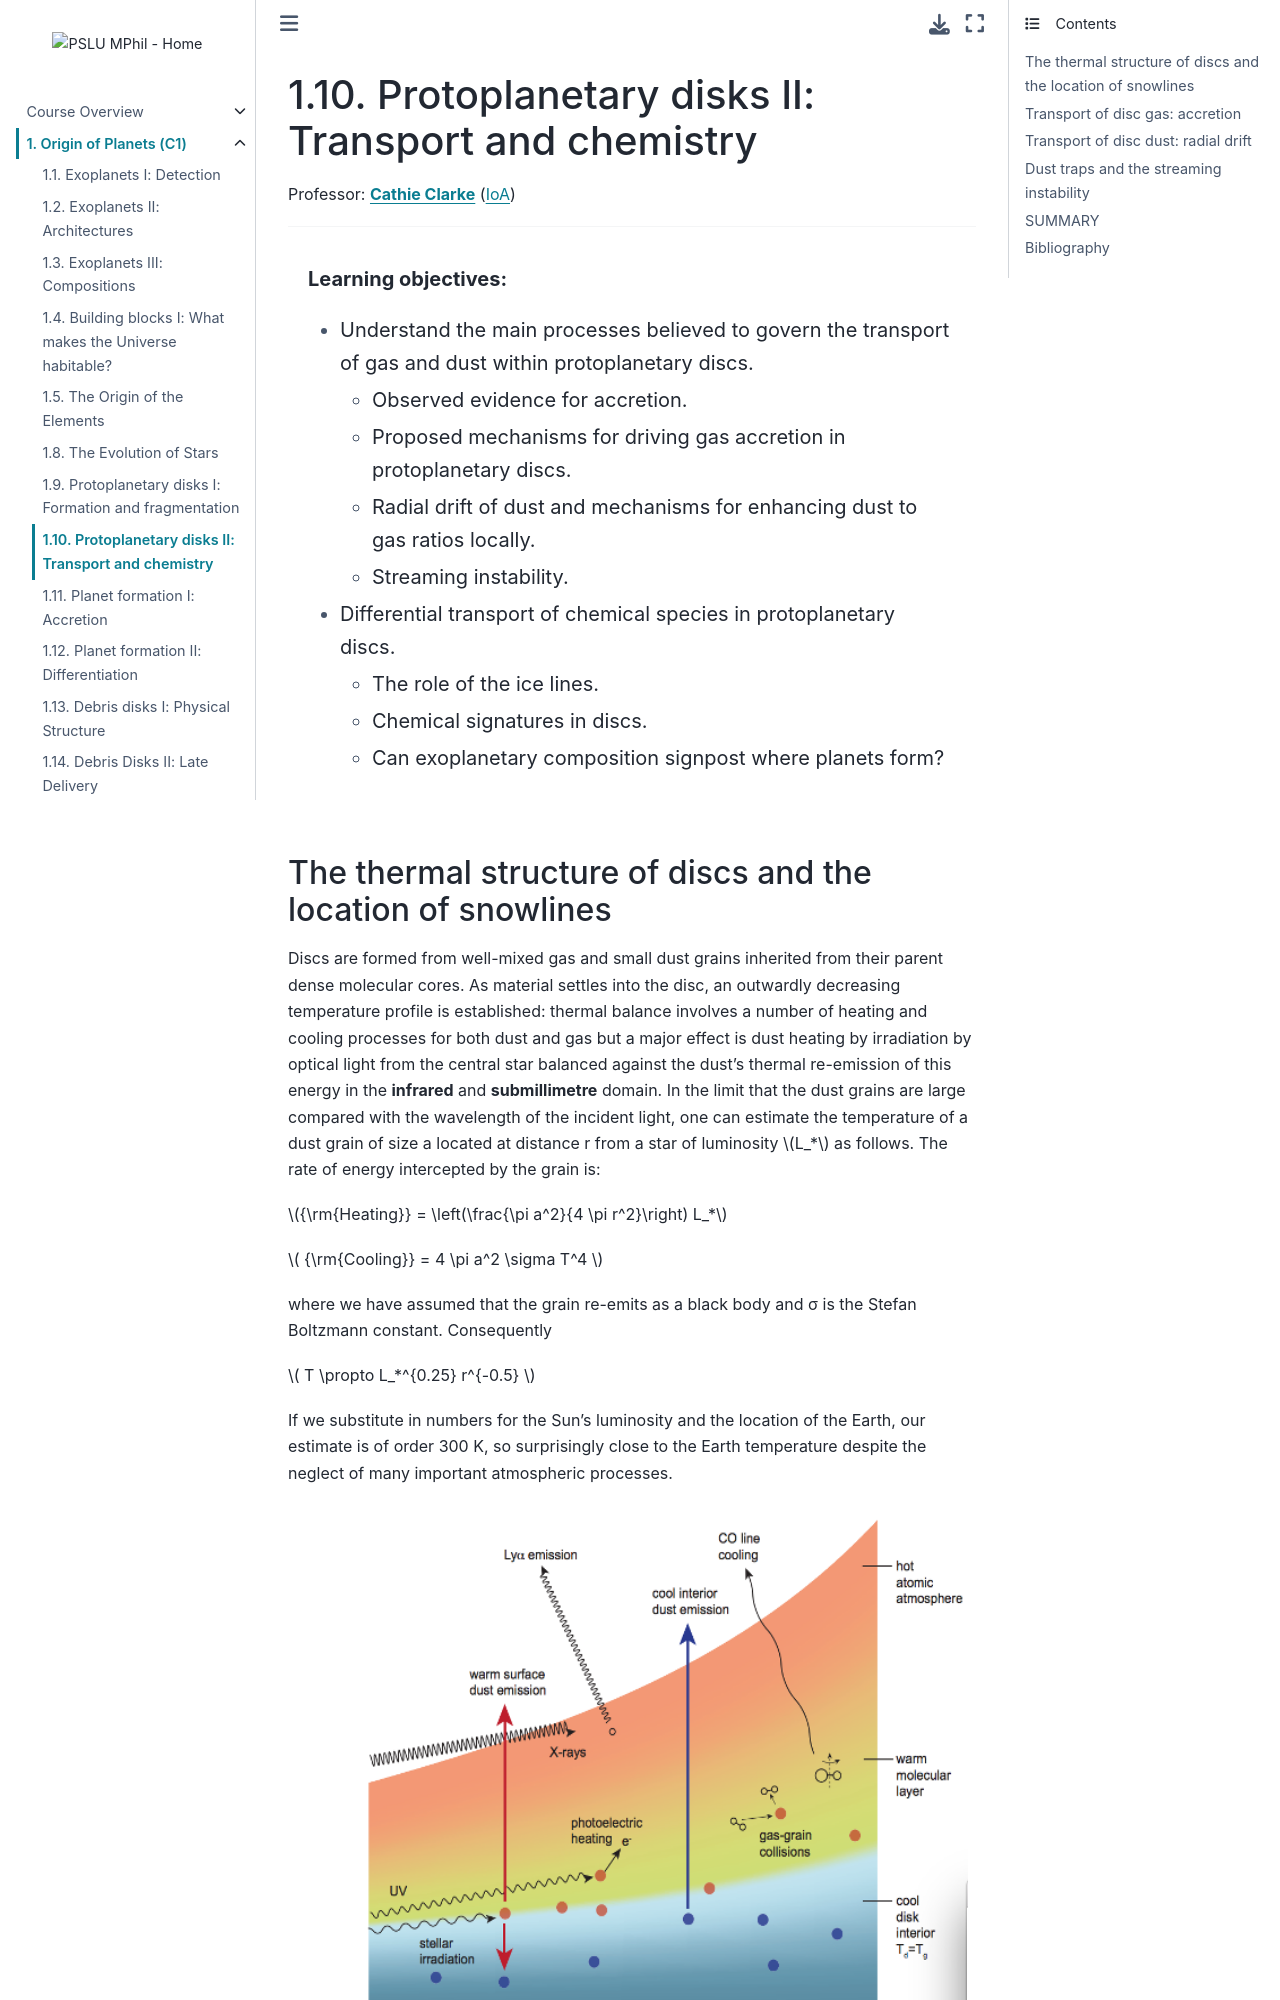

repository: pslu-mphil/Core-course-notes · page: 01_planets/l8/l8.html · generator: jekyll

(lecture_c1_8)=
# Protoplanetary disks II: Transport and chemistry

Professor: **[Cathie Clarke](mailto:cclarke@ast.cam.ac.uk)** ([IoA](https://www.ast.cam.ac.uk))

---

```{highlights}

**Learning objectives:**
- Understand the main processes believed to govern the transport of gas and dust within protoplanetary discs.
  - Observed evidence for accretion.
  - Proposed mechanisms for driving gas accretion in protoplanetary discs.
  - Radial drift of dust and mechanisms for enhancing dust to gas ratios locally.
  - Streaming instability.
- Differential transport of chemical species in protoplanetary discs.
  - The role of the ice lines.
  - Chemical signatures in discs.
  - Can exoplanetary composition signpost where planets form?

```
